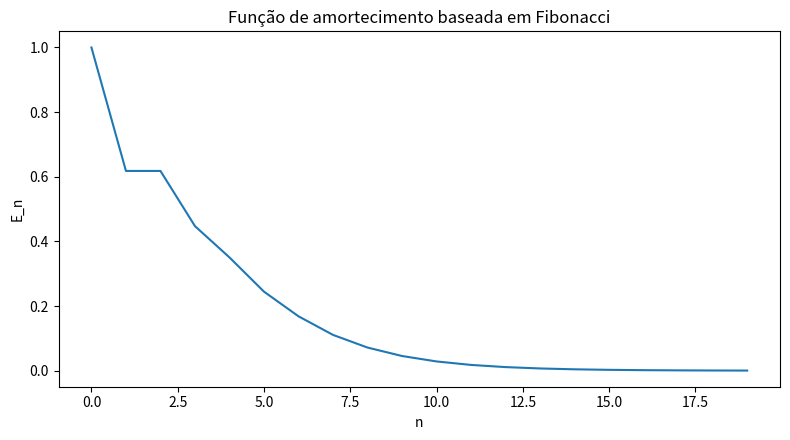
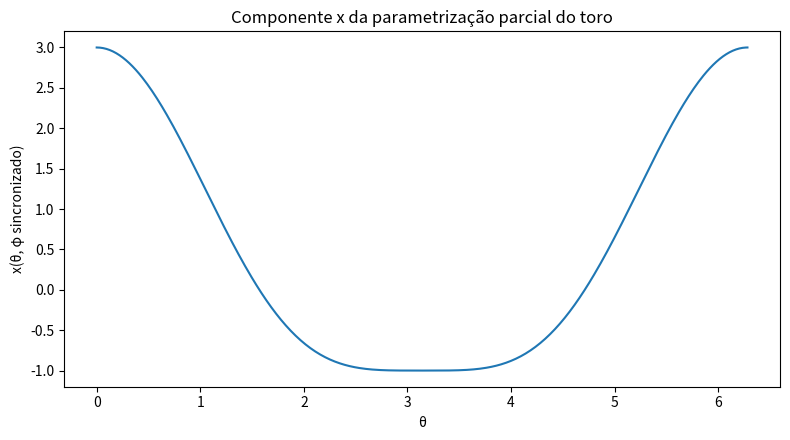
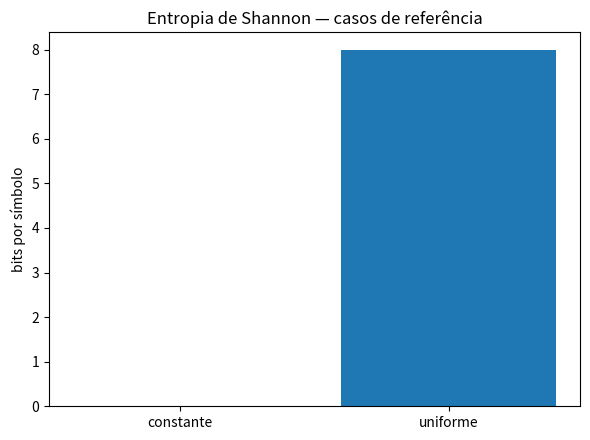

Recreate these plots in Python, in order.

#!/usr/bin/env python3
# -*- coding: utf-8 -*-
"""
RAFAELIA_RIGOR_PIPELINE
=======================

Pipeline matemático-computacional para:
1) registrar fórmulas e o contexto técnico de uso;
2) executar verificações simbólicas e numéricas;
3) gerar testes de falsificabilidade;
4) produzir relatórios reprodutíveis em Markdown, JSON e CSV;
5) renderizar gráficos simples de apoio.

O objetivo não é "provar tudo que pode existir", mas demonstrar, com rigor
reprodutível, as identidades e propriedades que realmente estão definidas.

Dependências:
    - sympy
    - numpy
    - matplotlib

Uso:
    python rafaelia_rigor_pipeline.py
    python rafaelia_rigor_pipeline.py --out outputs
"""

from __future__ import annotations

import argparse
import base64
import csv
import hashlib
import json
import math
import random
import zlib
from dataclasses import dataclass, asdict
from pathlib import Path
from typing import Callable, Dict, List, Tuple, Any

import numpy as np
import matplotlib.pyplot as plt
import sympy as sp


# ============================================================================
# ESTRUTURAS DE DADOS
# ============================================================================

@dataclass
class FormulaRecord:
    """Representa uma fórmula/estrutura com contexto acadêmico."""
    id: str
    metaphor: str
    technical_term: str
    academic_statement: str
    latex: str
    variable_context: Dict[str, str]
    proof_mode: str  # "symbolic", "numeric", "algorithmic", "mixed"


@dataclass
class TestResult:
    """Resultado de uma verificação."""
    formula_id: str
    test_name: str
    status: str
    details: str
    metrics: Dict[str, Any]


# ============================================================================
# REGISTRO DE FÓRMULAS
# ============================================================================

def formula_registry() -> List[FormulaRecord]:
    return [
        FormulaRecord(
            id="pythagoras",
            metaphor="Composição geométrica de dois eixos em um terceiro eixo resultante.",
            technical_term="Teorema de Pitágoras",
            academic_statement="Em triângulo retângulo, a soma dos quadrados dos catetos é igual ao quadrado da hipotenusa.",
            latex=r"a^2 + b^2 = c^2",
            variable_context={
                "a": "cateto 1",
                "b": "cateto 2",
                "c": "hipotenusa",
            },
            proof_mode="symbolic",
        ),
        FormulaRecord(
            id="bhaskara_delta",
            metaphor="Marcador de regime da equação quadrática.",
            technical_term="Discriminante de Bhaskara",
            academic_statement="O discriminante determina a natureza das raízes de uma equação quadrática.",
            latex=r"\Delta = b^2 - 4ac",
            variable_context={
                "a": "coeficiente quadrático",
                "b": "coeficiente linear",
                "c": "termo constante",
                "Δ": "discriminante",
            },
            proof_mode="symbolic",
        ),
        FormulaRecord(
            id="fibonacci",
            metaphor="Crescimento recursivo com memória curta de dois estados.",
            technical_term="Recorrência de Fibonacci",
            academic_statement="Cada termo é a soma dos dois termos anteriores, a partir de condições iniciais.",
            latex=r"F_n = F_{n-1} + F_{n-2}",
            variable_context={
                "F_n": "n-ésimo termo",
                "F_0": "termo inicial 0",
                "F_1": "termo inicial 1",
            },
            proof_mode="algorithmic",
        ),
        FormulaRecord(
            id="inverse_ethics",
            metaphor="Amortecimento escalar decrescente sobre crescimento de Fibonacci.",
            technical_term="Função racional de amortecimento baseada em Fibonacci",
            academic_statement="A função E_n = 1 / (1 + F_n / φ) decresce para zero conforme F_n cresce.",
            latex=r"E_n = \frac{1}{1 + \frac{F_n}{\varphi}}",
            variable_context={
                "E_n": "índice amortecido",
                "F_n": "n-ésimo Fibonacci",
                "φ": "razão áurea",
            },
            proof_mode="mixed",
        ),
        FormulaRecord(
            id="equilateral_height",
            metaphor="Altura normalizada do triângulo equilátero de lado 1.",
            technical_term="Altura do triângulo equilátero",
            academic_statement="Para lado unitário, a altura do triângulo equilátero é √3/2.",
            latex=r"h = \frac{\sqrt{3}}{2}",
            variable_context={"h": "altura", "lado": "comprimento do lado"},
            proof_mode="symbolic",
        ),
        FormulaRecord(
            id="torus_x",
            metaphor="Componente observável de uma dinâmica toroidal.",
            technical_term="Parametrização parcial de toro",
            academic_statement="A coordenada x de um toro parametrizado por (θ, φ) é (R + r cos φ) cos θ.",
            latex=r"x = (R + r \cos \phi)\cos \theta",
            variable_context={
                "R": "raio maior",
                "r": "raio menor",
                "θ": "ângulo longitudinal",
                "φ": "ângulo meridional",
            },
            proof_mode="numeric",
        ),
        FormulaRecord(
            id="shannon_entropy",
            metaphor="Medida da dispersão informacional do sistema.",
            technical_term="Entropia de Shannon",
            academic_statement="A entropia mede a incerteza média de uma distribuição discreta.",
            latex=r"H = -\sum_i p_i \log_2 p_i",
            variable_context={"p_i": "probabilidade do i-ésimo símbolo"},
            proof_mode="symbolic",
        ),
        FormulaRecord(
            id="base_period",
            metaphor="Comprimento do ciclo repetitivo de 1/n em uma base.",
            technical_term="Período da expansão periódica de 1/n em base b",
            academic_statement="Para n coprimo com b, o período de 1/n em base b coincide com a ordem multiplicativa de b módulo n.",
            latex=r"P_b(n) = \operatorname{ord}_n(b)",
            variable_context={
                "P_b(n)": "comprimento do período",
                "b": "base",
                "n": "denominador",
            },
            proof_mode="mixed",
        ),
        FormulaRecord(
            id="hamming",
            metaphor="Distância mínima entre duas assinaturas binárias.",
            technical_term="Distância de Hamming",
            academic_statement="A distância de Hamming entre dois vetores binários é o número de posições em que diferem.",
            latex=r"d_H(x,y) = \sum_i [x_i \neq y_i]",
            variable_context={"x,y": "vetores binários"},
            proof_mode="algorithmic",
        ),
        FormulaRecord(
            id="zipraf_container",
            metaphor="Encapsulamento de payload com cabeçalho, compressão e integridade.",
            technical_term="Contêiner serializado com compressão e hash de integridade",
            academic_statement="O payload é formado por cabeçalho e corpo, comprimido por zlib e validado por SHA3-256.",
            latex=r"h = \operatorname{SHA3\mbox{-}256}(\operatorname{zlib}(payload))",
            variable_context={"payload": "header || body", "h": "hash de integridade"},
            proof_mode="algorithmic",
        ),
    ]


# ============================================================================
# FUNÇÕES AUXILIARES
# ============================================================================

PHI = (1 + math.sqrt(5)) / 2

def fibonacci(n: int) -> int:
    if n < 0:
        raise ValueError("n deve ser >= 0")
    a, b = 0, 1
    for _ in range(n):
        a, b = b, a + b
    return a


def inverse_ethics(n: int) -> float:
    return 1.0 / (1.0 + fibonacci(n) / PHI)


def shannon_entropy_from_bytes(data: bytes) -> float:
    if not data:
        return 0.0
    counts = np.bincount(np.frombuffer(data, dtype=np.uint8), minlength=256)
    probs = counts[counts > 0] / len(data)
    return float(-(probs * np.log2(probs)).sum())


def multiplicative_order(base: int, n: int) -> int:
    """ord_n(base), assumindo gcd(base, n) = 1."""
    if math.gcd(base, n) != 1:
        raise ValueError("base e n precisam ser coprimos para ordem multiplicativa")
    k = 1
    value = base % n
    while value != 1:
        value = (value * base) % n
        k += 1
        if k > n * n:
            raise RuntimeError("falha ao encontrar ordem multiplicativa em limite razoável")
    return k


def repeating_period_of_unit_fraction(base: int, n: int) -> int:
    """Para 1/n em base b, remove fatores comuns da parte terminante e mede o período."""
    m = n
    g = math.gcd(base, m)
    while g > 1:
        while m % g == 0:
            m //= g
        g = math.gcd(base, m)
    if m == 1:
        return 0
    return multiplicative_order(base, m)


def hamming_distance_bytes(a: bytes, b: bytes) -> int:
    if len(a) != len(b):
        raise ValueError("buffers precisam ter mesmo tamanho")
    return sum((x ^ y).bit_count() for x, y in zip(a, b))


def zipraf_encode(obj: Any, meta: Dict[str, Any] | None = None) -> str:
    meta = meta or {}
    header = json.dumps({"zipraf_version": "zipraf-1.1", "meta": meta}, separators=(",", ":")).encode("utf-8")
    body = json.dumps(obj, separators=(",", ":"), ensure_ascii=False).encode("utf-8")
    payload = header + b"\n" + body
    compressed = zlib.compress(payload, level=6)
    h = hashlib.sha3_256(compressed).hexdigest()
    b64 = base64.b64encode(compressed).decode("ascii")
    return f"zipraf:zipraf-1.1:sha3:{h}:{b64}"


def zipraf_decode(s: str) -> Tuple[Dict[str, Any], Any]:
    parts = s.split(":", 4)
    if len(parts) != 5 or parts[0] != "zipraf":
        raise ValueError("payload zipraf malformado")
    _, version, alg, hhex, b64 = parts
    compressed = base64.b64decode(b64.encode("ascii"))
    if hashlib.sha3_256(compressed).hexdigest() != hhex:
        raise ValueError("integridade falhou")
    payload = zlib.decompress(compressed)
    hdr_raw, body_raw = payload.split(b"\n", 1)
    hdr = json.loads(hdr_raw.decode("utf-8"))
    body = json.loads(body_raw.decode("utf-8"))
    return hdr["meta"], body


# ============================================================================
# TESTES / FALSIFICABILIDADE
# ============================================================================

def test_pythagoras() -> TestResult:
    a, b = sp.symbols("a b", positive=True, real=True)
    c = sp.sqrt(a**2 + b**2)
    expr = sp.simplify(a**2 + b**2 - c**2)
    return TestResult(
        formula_id="pythagoras",
        test_name="identidade_simbólica",
        status="PASS" if expr == 0 else "FAIL",
        details="Verificação simbólica direta de a²+b²-c² = 0.",
        metrics={"simplified_expression": str(expr)},
    )


def test_bhaskara_delta() -> TestResult:
    a, b, c = sp.symbols("a b c", real=True)
    delta = b**2 - 4*a*c
    poly = a*sp.Symbol("x")**2 + b*sp.Symbol("x") + c
    return TestResult(
        formula_id="bhaskara_delta",
        test_name="definição_simbólica",
        status="PASS",
        details="Registro simbólico do discriminante; falsificação depende de substituições numéricas.",
        metrics={"delta_latex": sp.latex(delta), "polynomial": str(poly)},
    )


def test_fibonacci_recurrence() -> TestResult:
    ok = True
    bad_index = None
    for n in range(2, 35):
        if fibonacci(n) != fibonacci(n-1) + fibonacci(n-2):
            ok = False
            bad_index = n
            break
    return TestResult(
        formula_id="fibonacci",
        test_name="recorrência_iterativa",
        status="PASS" if ok else "FAIL",
        details="Checagem exaustiva da recorrência para n=2..34.",
        metrics={"checked_until": 34, "bad_index": bad_index},
    )


def test_inverse_ethics_monotone() -> TestResult:
    vals = [inverse_ethics(n) for n in range(20)]
    monotone = all(vals[i+1] <= vals[i] for i in range(len(vals)-1))
    tends_down = vals[-1] < vals[5]
    return TestResult(
        formula_id="inverse_ethics",
        test_name="monotonia_e_amortecimento",
        status="PASS" if monotone and tends_down else "FAIL",
        details="A função deve decrescer conforme Fibonacci cresce.",
        metrics={"E0": vals[0], "E5": vals[5], "E19": vals[-1]},
    )


def test_equilateral_height() -> TestResult:
    s = sp.Symbol("s", positive=True)
    h = sp.sqrt(s**2 - (s/2)**2)
    simplified = sp.simplify(h.subs(s, 1))
    target = sp.sqrt(3)/2
    return TestResult(
        formula_id="equilateral_height",
        test_name="dedução_por_pitágoras",
        status="PASS" if sp.simplify(simplified - target) == 0 else "FAIL",
        details="Altura derivada do triângulo retângulo formado pela mediana.",
        metrics={"simplified": str(simplified), "target": str(target)},
    )


def test_torus_x_numeric() -> TestResult:
    R, r = 2.0, 1.0
    thetas = np.linspace(0, 2*np.pi, 1000)
    phis = np.linspace(0, 2*np.pi, 1000)
    xs = (R + r*np.cos(phis)) * np.cos(thetas)
    within_bounds = xs.min() >= -(R+r)-1e-9 and xs.max() <= (R+r)+1e-9
    return TestResult(
        formula_id="torus_x",
        test_name="faixa_numérica",
        status="PASS" if within_bounds else "FAIL",
        details="A componente x deve ficar no intervalo [-(R+r), +(R+r)].",
        metrics={"xmin": float(xs.min()), "xmax": float(xs.max()), "bound": R+r},
    )


def test_shannon_entropy() -> TestResult:
    zero_entropy = shannon_entropy_from_bytes(b"\x00" * 128)
    near_max = shannon_entropy_from_bytes(bytes(range(256)))
    ok = abs(zero_entropy - 0.0) < 1e-12 and near_max > 7.9
    return TestResult(
        formula_id="shannon_entropy",
        test_name="casos_extremos",
        status="PASS" if ok else "FAIL",
        details="Arquivo constante deve ter entropia ~0; distribuição uniforme de 256 bytes deve se aproximar de 8.",
        metrics={"constant_entropy": zero_entropy, "uniform_entropy": near_max},
    )


def test_base_period() -> TestResult:
    examples = {
        (10, 3): 1,   # 1/3 = 0.(3)
        (10, 7): 6,   # 1/7 = 0.(142857)
        (2, 3): 2,    # 1/3 = 0.(01)_2
        (10, 8): 0,   # 1/8 terminante
    }
    ok = True
    got = {}
    for (base, n), expected in examples.items():
        value = repeating_period_of_unit_fraction(base, n)
        got[f"base{base}_n{n}"] = value
        if value != expected:
            ok = False
    return TestResult(
        formula_id="base_period",
        test_name="ordem_multiplicativa_e_terminação",
        status="PASS" if ok else "FAIL",
        details="Casos clássicos conhecidos de período periódico e terminante.",
        metrics=got,
    )


def test_hamming_distance() -> TestResult:
    a = bytes([0x00] * 32)
    b = bytes([0xFF] * 32)
    d = hamming_distance_bytes(a, b)
    ok = d == 256
    return TestResult(
        formula_id="hamming",
        test_name="distância_total",
        status="PASS" if ok else "FAIL",
        details="Entre 256 bits 0 e 256 bits 1, a distância deve ser 256.",
        metrics={"distance": d},
    )


def test_zipraf_container() -> TestResult:
    obj = {"x": [1, 2, 3], "msg": "coerência"}
    meta = {"author": "Rafael", "kind": "demo"}
    encoded = zipraf_encode(obj, meta)
    meta2, obj2 = zipraf_decode(encoded)
    ok = meta2 == meta and obj2 == obj
    return TestResult(
        formula_id="zipraf_container",
        test_name="roundtrip_com_integridade",
        status="PASS" if ok else "FAIL",
        details="Encode/decode deve preservar cabeçalho e corpo quando integridade passa.",
        metrics={"encoded_prefix": encoded[:40], "len_encoded": len(encoded)},
    )


TESTS = [
    test_pythagoras,
    test_bhaskara_delta,
    test_fibonacci_recurrence,
    test_inverse_ethics_monotone,
    test_equilateral_height,
    test_torus_x_numeric,
    test_shannon_entropy,
    test_base_period,
    test_hamming_distance,
    test_zipraf_container,
]


# ============================================================================
# GRÁFICOS E SAÍDAS
# ============================================================================

def plot_inverse_ethics(outdir: Path) -> str:
    ns = np.arange(0, 20)
    vals = np.array([inverse_ethics(int(n)) for n in ns], dtype=float)
    plt.figure(figsize=(8, 4.5))
    plt.plot(ns, vals)
    plt.title("Função de amortecimento baseada em Fibonacci")
    plt.xlabel("n")
    plt.ylabel("E_n")
    path = outdir / "inverse_ethics_curve.png"
    plt.tight_layout()
    plt.savefig(path, dpi=150)
    plt.close()
    return path.name


def plot_torus_x(outdir: Path) -> str:
    theta = np.linspace(0, 2*np.pi, 400)
    phi = np.linspace(0, 2*np.pi, 400)
    x = (2.0 + np.cos(phi)) * np.cos(theta)
    plt.figure(figsize=(8, 4.5))
    plt.plot(theta, x)
    plt.title("Componente x da parametrização parcial do toro")
    plt.xlabel("θ")
    plt.ylabel("x(θ, φ sincronizado)")
    path = outdir / "torus_x_curve.png"
    plt.tight_layout()
    plt.savefig(path, dpi=150)
    plt.close()
    return path.name


def plot_entropy_examples(outdir: Path) -> str:
    xs = ["constante", "uniforme"]
    ys = [shannon_entropy_from_bytes(b"\x00" * 128), shannon_entropy_from_bytes(bytes(range(256)))]
    plt.figure(figsize=(6, 4.5))
    plt.bar(xs, ys)
    plt.title("Entropia de Shannon — casos de referência")
    plt.ylabel("bits por símbolo")
    path = outdir / "entropy_reference.png"
    plt.tight_layout()
    plt.savefig(path, dpi=150)
    plt.close()
    return path.name


# ============================================================================
# RELATÓRIO
# ============================================================================

def build_markdown_report(formulas: List[FormulaRecord], tests: List[TestResult], figures: List[str]) -> str:
    lines = []
    lines.append("# RAFAELIA — Dossiê Matemático Computável")
    lines.append("")
    lines.append("Este relatório separa, com rigor reproduzível, o que está em nível de:")
    lines.append("- fórmula matemática explícita;")
    lines.append("- heurística computacional definida;")
    lines.append("- contêiner de integridade/serialização;")
    lines.append("- teste de falsificabilidade executável.")
    lines.append("")
    lines.append("## Fórmulas e contexto")
    lines.append("")
    for f in formulas:
        lines.append(f"### {f.id}")
        lines.append(f"- **Metáfora pedagógica**: {f.metaphor}")
        lines.append(f"- **Termo técnico**: {f.technical_term}")
        lines.append(f"- **Formulação acadêmica**: {f.academic_statement}")
        lines.append(f"- **LaTeX**: `${f.latex}$")
        lines.append(f"- **Modo de verificação**: `{f.proof_mode}`")
        lines.append("- **Variáveis**:")
        for k, v in f.variable_context.items():
            lines.append(f"  - `{k}`: {v}")
        lines.append("")
    lines.append("## Resultados dos testes")
    lines.append("")
    passed = sum(1 for t in tests if t.status == "PASS")
    lines.append(f"**Passaram**: {passed}/{len(tests)}")
    lines.append("")
    for t in tests:
        lines.append(f"### {t.formula_id} :: {t.test_name}")
        lines.append(f"- **Status**: `{t.status}`")
        lines.append(f"- **Descrição**: {t.details}")
        lines.append(f"- **Métricas**: `{json.dumps(t.metrics, ensure_ascii=False)}`")
        lines.append("")
    lines.append("## Figuras geradas")
    lines.append("")
    for fig in figures:
        lines.append(f"- `{fig}`")
    lines.append("")
    lines.append("## Leitura de rigor")
    lines.append("")
    lines.append("Este pipeline não pretende provar qualquer afirmação metafísica ampla. Ele formaliza, testa e documenta apenas:")
    lines.append("1. identidades matemáticas explícitas;")
    lines.append("2. propriedades computacionais verificáveis;")
    lines.append("3. contêineres de integridade e reconstrução;")
    lines.append("4. critérios de falsificabilidade executáveis.")
    lines.append("")
    return "\n".join(lines)


def write_csv_results(outdir: Path, tests: List[TestResult]) -> str:
    path = outdir / "test_results.csv"
    with open(path, "w", newline="", encoding="utf-8") as f:
        writer = csv.writer(f)
        writer.writerow(["formula_id", "test_name", "status", "details", "metrics_json"])
        for t in tests:
            writer.writerow([t.formula_id, t.test_name, t.status, t.details, json.dumps(t.metrics, ensure_ascii=False)])
    return path.name


def write_json_bundle(outdir: Path, formulas: List[FormulaRecord], tests: List[TestResult], figures: List[str]) -> str:
    path = outdir / "bundle.json"
    payload = {
        "formulas": [asdict(f) for f in formulas],
        "tests": [asdict(t) for t in tests],
        "figures": figures,
    }
    path.write_text(json.dumps(payload, ensure_ascii=False, indent=2), encoding="utf-8")
    return path.name


def main() -> None:
    parser = argparse.ArgumentParser()
    parser.add_argument("--out", type=str, default="outputs")
    args = parser.parse_args()

    outdir = Path(args.out)
    outdir.mkdir(parents=True, exist_ok=True)

    formulas = formula_registry()
    tests = [fn() for fn in TESTS]

    figures = [
        plot_inverse_ethics(outdir),
        plot_torus_x(outdir),
        plot_entropy_examples(outdir),
    ]

    report = build_markdown_report(formulas, tests, figures)
    (outdir / "report.md").write_text(report, encoding="utf-8")
    write_csv_results(outdir, tests)
    write_json_bundle(outdir, formulas, tests, figures)

    summary = {
        "passed": sum(1 for t in tests if t.status == "PASS"),
        "total": len(tests),
        "output_dir": str(outdir.resolve()),
        "figures": figures,
    }
    (outdir / "summary.json").write_text(json.dumps(summary, ensure_ascii=False, indent=2), encoding="utf-8")

    print("=" * 72)
    print("RAFAELIA_RIGOR_PIPELINE — EXECUÇÃO CONCLUÍDA")
    print("=" * 72)
    print(f"Saída: {outdir.resolve()}")
    print(f"Testes: {summary['passed']}/{summary['total']} PASS")
    print("Arquivos gerados:")
    for name in ["report.md", "test_results.csv", "bundle.json", "summary.json", *figures]:
        print(f" - {name}")


if __name__ == "__main__":
    main()
